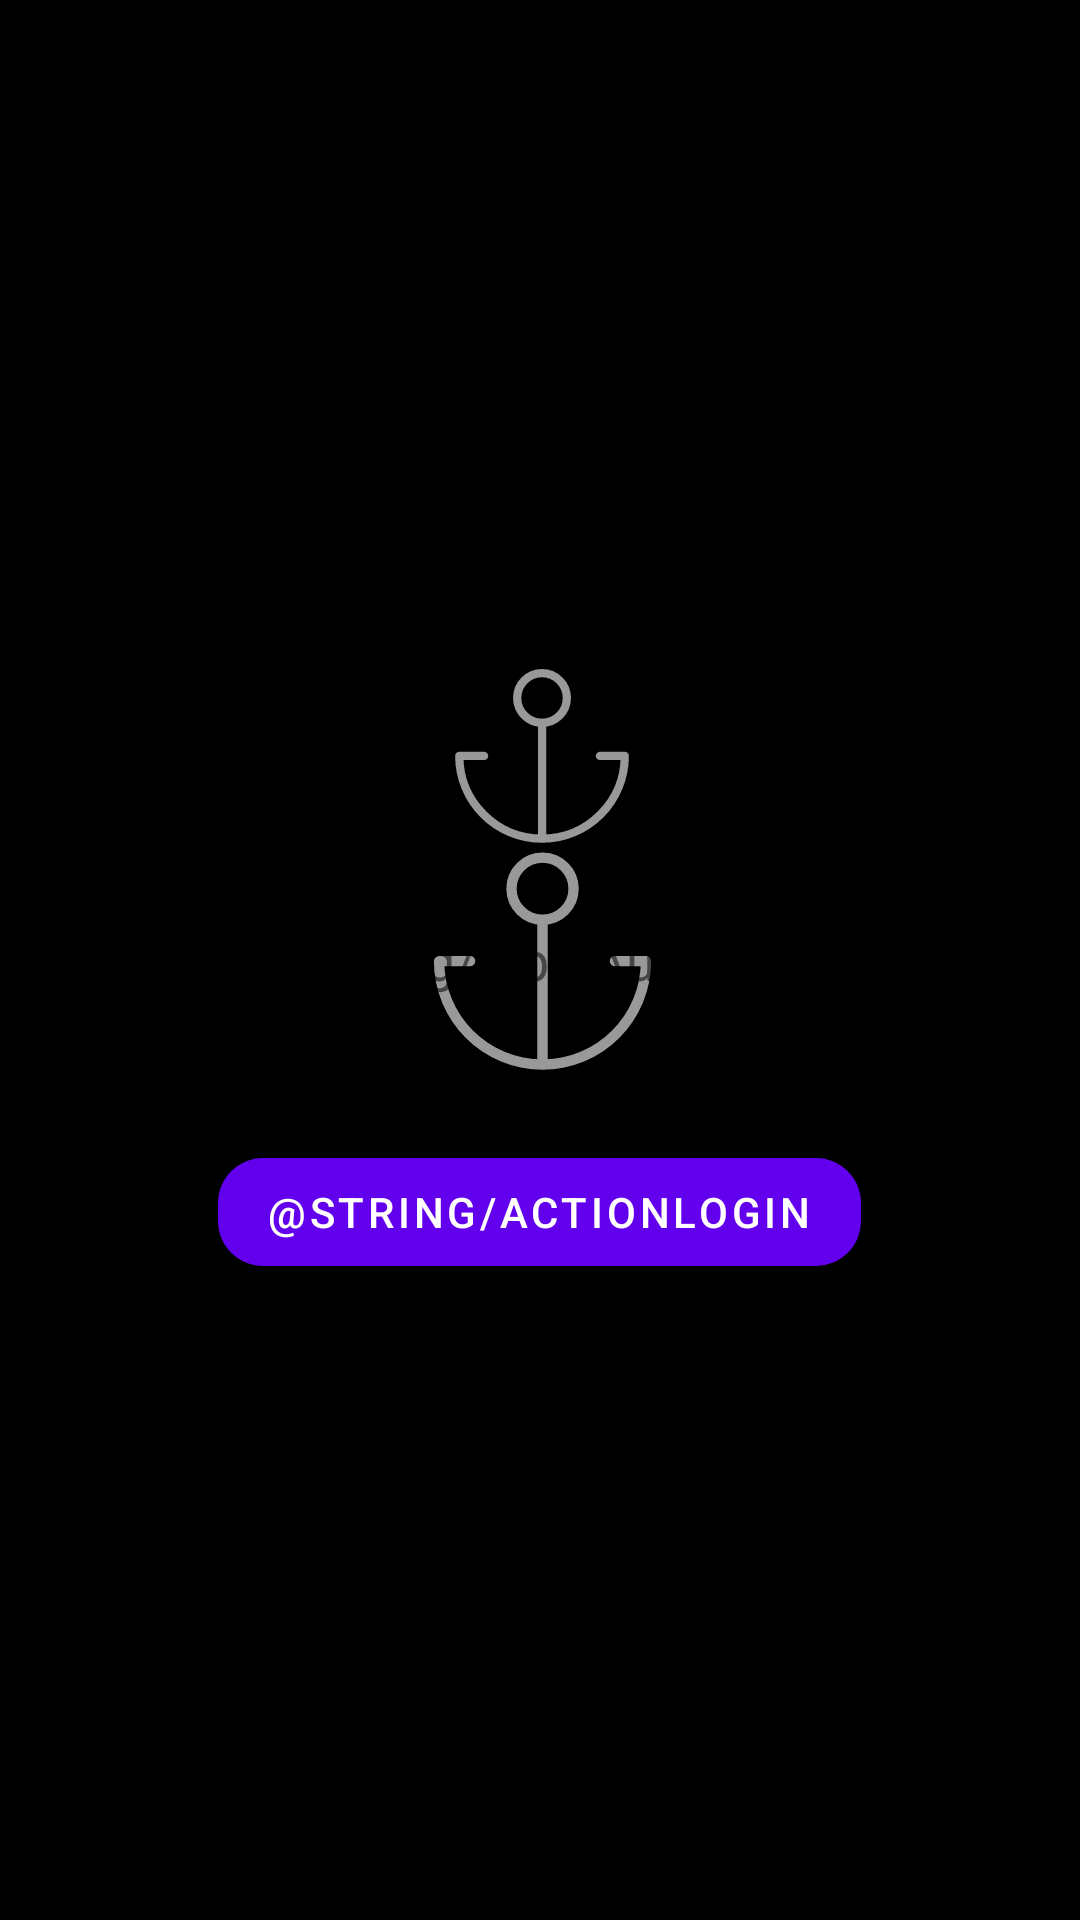

Write the Android layout XML for this screen, with the resource values it uses.
<!-- AndroidManifest.xml: application theme splashScreenTheme -->
<!-- res/layout/fragment_auth.xml -->
<?xml version="1.0" encoding="utf-8"?>
<androidx.coordinatorlayout.widget.CoordinatorLayout xmlns:android="http://schemas.android.com/apk/res/android"
    xmlns:app="http://schemas.android.com/apk/res-auto"
    xmlns:tools="http://schemas.android.com/tools"
    android:layout_width="match_parent"
    android:layout_height="match_parent"
    tools:context=".ui.auth.view.AuthFragment">

    <ProgressBar
        android:id="@+id/pbAuthFragment"
        style="?android:attr/progressBarStyleHorizontal"
        android:layout_width="match_parent"
        android:layout_height="wrap_content"
        android:layout_gravity="top"
        android:indeterminate="true"
        android:indeterminateTint="@color/colorAccent"
        android:visibility="gone"
        tools:visibility="visible" />

    <LinearLayout
        android:id="@+id/linearLayout"
        android:layout_width="match_parent"
        android:layout_height="wrap_content"
        android:layout_gravity="center"
        android:layout_marginStart="24dp"
        android:layout_marginEnd="24dp"
        android:orientation="vertical">

        <ImageView
            android:id="@+id/ivAppLogo"
            android:layout_width="80dp"
            android:layout_height="80dp"
            android:layout_gravity="center"
            android:layout_marginBottom="16dp"
            android:src="@drawable/ic_fork" />

        <TextView
            android:id="@+id/tvAuthTitle"
            android:layout_width="wrap_content"
            android:layout_height="wrap_content"
            android:layout_gravity="center"
            android:layout_marginBottom="48dp"
            android:text="@string/labelAuthTitle"
            android:textSize="18sp" />

        <com.google.android.material.button.MaterialButton
            android:id="@+id/btnAuthorize"
            android:layout_width="wrap_content"
            android:layout_height="wrap_content"
            android:layout_gravity="center"
            android:text="@string/actionLogin"
            app:cornerRadius="15dp" />
    </LinearLayout>
</androidx.coordinatorlayout.widget.CoordinatorLayout>
<!-- resources referenced by this layout -->
<resources>
  <color name="colorAccent">#903749</color>
  <!-- drawable ic_fork (drawable) -->
  <vector xmlns:android="http://schemas.android.com/apk/res/android"
      android:width="29dp"
      android:height="29dp"
      android:viewportWidth="29"
      android:viewportHeight="29">
    <path
        android:strokeWidth="1"
        android:pathData="M14.7437,10.6077C16.4005,10.6077 17.7437,9.2646 17.7437,7.6077C17.7437,5.9509 16.4005,4.6077 14.7437,4.6077C13.0868,4.6077 11.7437,5.9509 11.7437,7.6077C11.7437,9.2646 13.0868,10.6077 14.7437,10.6077ZM14.7437,10.6077V24.6077M14.7437,24.6077C12.0915,24.6077 9.5479,23.5542 7.6726,21.6788C5.7972,19.8034 4.7436,17.2599 4.7436,14.6077H7.7436M14.7437,24.6077C17.3958,24.6077 19.9394,23.5542 21.8147,21.6788C23.6901,19.8034 24.7437,17.2599 24.7437,14.6077H21.7437"
        android:strokeLineJoin="round"
        android:fillColor="#00000000"
        android:strokeColor="#999999"
        android:strokeLineCap="round"/>
  </vector>
  <style name="splashScreenTheme" parent="Theme.MaterialComponents.DayNight.NoActionBar">
          <item name="android:windowBackground">@drawable/splash_image</item>
          <item name="android:statusBarColor">@color/black</item>
      </style>
  <!-- drawable splash_image (drawable) -->
  <?xml version="1.0" encoding="utf-8"?>
  <layer-list xmlns:android="http://schemas.android.com/apk/res/android">
  
      <item android:drawable="@color/black" />
  
      <item
          android:width="100dp"
          android:height="100dp"
          android:drawable="@drawable/ic_fork"
          android:gravity="center" />
  </layer-list>
  <color name="black">#FF000000</color>
</resources>
